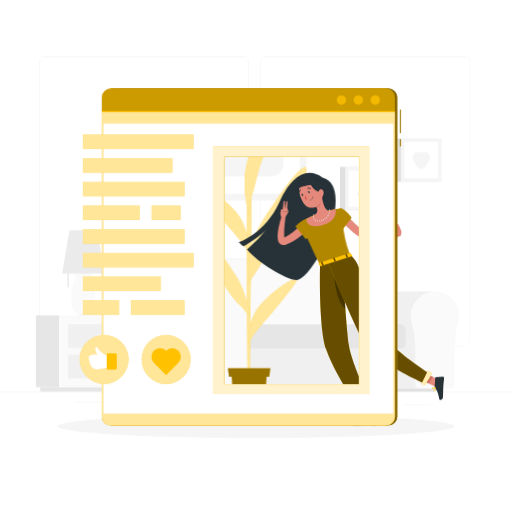
t = 0.00 s
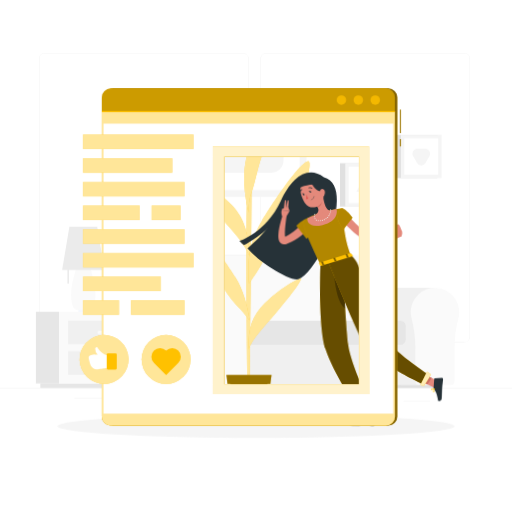
t = 0.26 s
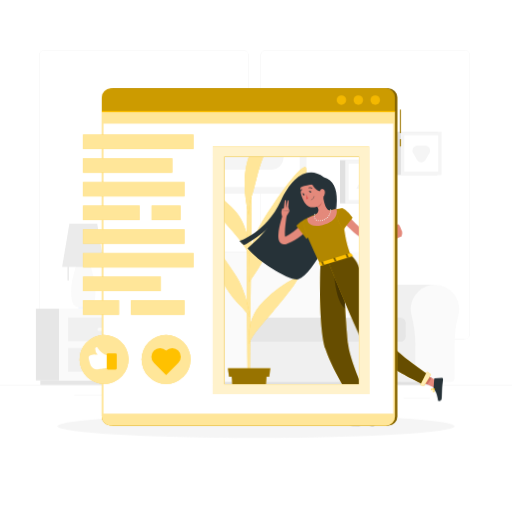
t = 0.49 s
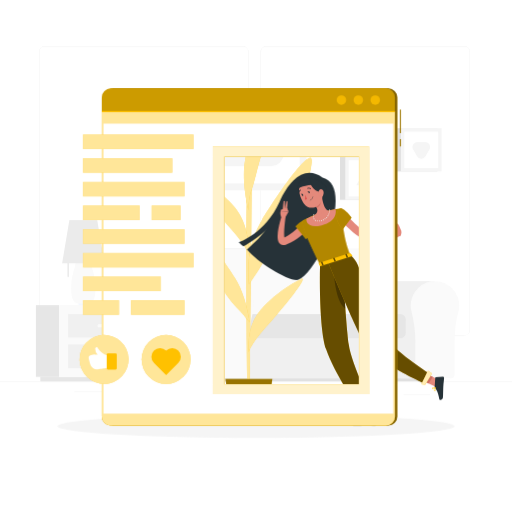
t = 0.75 s
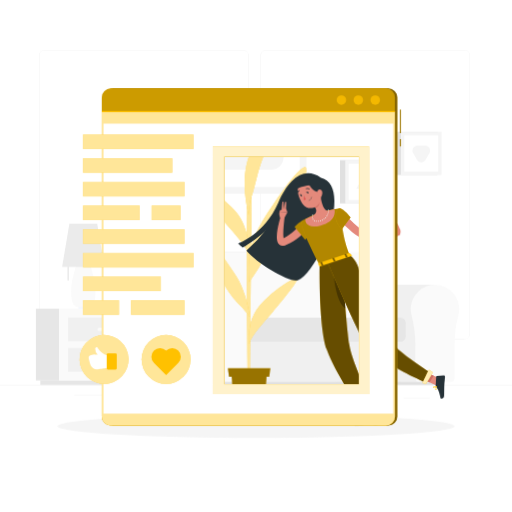
t = 1.01 s
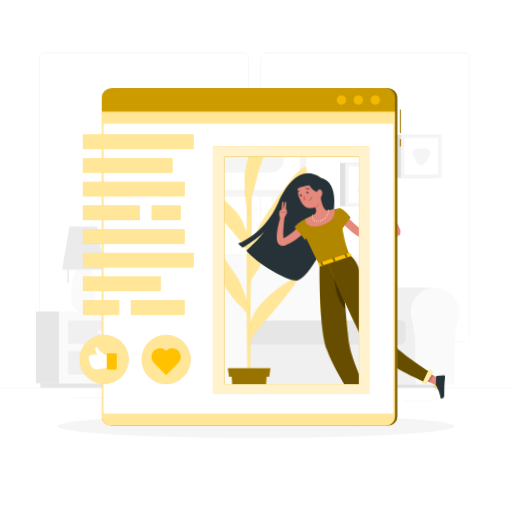
t = 1.22 s

The animated SVG that drew these frames (rendered in a browser with its animation timeline set to each time). Animation: 3 CSS @keyframes rules; one cycle of 1.50 s, repeats indefinitely.

<svg class="animated" id="freepik_stories-blog-post" xmlns="https://www.w3.org/2000/svg" viewBox="0 0 500 500" version="1.1" xmlns:xlink="https://www.w3.org/1999/xlink" xmlns:svgjs="https://svgjs.com/svgjs"><style>svg#freepik_stories-blog-post:not(.animated) .animable {opacity: 0;}svg#freepik_stories-blog-post.animated #freepik--background-complete--inject-104 {animation: 1.5s Infinite  linear floating;animation-delay: 0s;}svg#freepik_stories-blog-post.animated #freepik--Plant--inject-104 {animation: 1.5s Infinite  linear heartbeat;animation-delay: 0s;}svg#freepik_stories-blog-post.animated #freepik--Character--inject-104 {animation: 1.5s Infinite  linear wind;animation-delay: 0s;}            @keyframes floating {                0% {                    opacity: 1;                    transform: translateY(0px);                }                50% {                    transform: translateY(-10px);                }                100% {                    opacity: 1;                    transform: translateY(0px);                }            }                    @keyframes heartbeat {                0% {                    transform: scale(1);                }                10% {                    transform: scale(1.1);                }                30% {                    transform: scale(1);                }                40% {                    transform: scale(1);                }                50% {                    transform: scale(1.1);                }                60% {                    transform: scale(1);                }                100% {                    transform: scale(1);                }            }                    @keyframes wind {                0% {                    transform: rotate( 0deg );                }                25% {                    transform: rotate( 1deg );                }                75% {                    transform: rotate( -1deg );                }            }        </style><g id="freepik--background-complete--inject-104" class="animable" style="transform-origin: 250px 225.35px;"><rect y="382.4" width="500" height="0.25" style="fill: rgb(230, 230, 230); transform-origin: 250px 382.525px;" id="eliw69nxjqene" class="animable"></rect><rect x="72.44" y="391.89" width="34.4" height="0.25" style="fill: rgb(230, 230, 230); transform-origin: 89.64px 392.015px;" id="eljova6objrh9" class="animable"></rect><rect x="287.94" y="393.67" width="10.28" height="0.25" style="fill: rgb(230, 230, 230); transform-origin: 293.08px 393.795px;" id="elamde6bhm2jd" class="animable"></rect><rect x="117.3" y="395.45" width="19.36" height="0.25" style="fill: rgb(230, 230, 230); transform-origin: 126.98px 395.575px;" id="elw2j2fpsefu" class="animable"></rect><rect x="394.11" y="394.86" width="25.68" height="0.25" style="fill: rgb(230, 230, 230); transform-origin: 406.95px 394.985px;" id="el84cl1wq9ux5" class="animable"></rect><rect x="359.06" y="391.31" width="17.54" height="0.25" style="fill: rgb(230, 230, 230); transform-origin: 367.83px 391.435px;" id="el4q8fu053wg3" class="animable"></rect><rect x="179.81" y="390.91" width="93.68" height="0.25" style="fill: rgb(230, 230, 230); transform-origin: 226.65px 391.035px;" id="elhi9zdexobge" class="animable"></rect><path d="M237,337.8H43.91a5.71,5.71,0,0,1-5.7-5.71V60.66A5.71,5.71,0,0,1,43.91,55H237a5.71,5.71,0,0,1,5.71,5.71V332.09A5.71,5.71,0,0,1,237,337.8ZM43.91,55.2a5.46,5.46,0,0,0-5.45,5.46V332.09a5.46,5.46,0,0,0,5.45,5.46H237a5.47,5.47,0,0,0,5.46-5.46V60.66A5.47,5.47,0,0,0,237,55.2Z" style="fill: rgb(230, 230, 230); transform-origin: 140.46px 196.4px;" id="elcmitlbedxxv" class="animable"></path><path d="M453.31,337.8H260.21a5.72,5.72,0,0,1-5.71-5.71V60.66A5.72,5.72,0,0,1,260.21,55h193.1A5.71,5.71,0,0,1,459,60.66V332.09A5.71,5.71,0,0,1,453.31,337.8ZM260.21,55.2a5.47,5.47,0,0,0-5.46,5.46V332.09a5.47,5.47,0,0,0,5.46,5.46h193.1a5.47,5.47,0,0,0,5.46-5.46V60.66a5.47,5.47,0,0,0-5.46-5.46Z" style="fill: rgb(230, 230, 230); transform-origin: 356.75px 196.4px;" id="el4i5o18sx6uo" class="animable"></path><path d="M343.82,284.61h0c-.55,0-1.1,0-1.66.05A23.68,23.68,0,0,0,321,314.44a118.6,118.6,0,0,1,3.71,30.84v30.28a4,4,0,0,0,4,4h96.11V284.61Z" style="fill: rgb(240, 240, 240); transform-origin: 372.502px 332.085px;" id="el3j12yj03cf4" class="animable"></path><path d="M448.43,308.28a23.67,23.67,0,0,0-47.29-1.54,23.37,23.37,0,0,0,.76,7.7,118.6,118.6,0,0,1,3.71,30.84v30.28a4,4,0,0,0,4,4h30.35a4,4,0,0,0,4-4V343.5a108.19,108.19,0,0,1,3.66-28.89A23.65,23.65,0,0,0,448.43,308.28Z" style="fill: rgb(250, 250, 250); transform-origin: 424.758px 332.084px;" id="eltwdsd59xdh" class="animable"></path><rect x="223.13" y="321.9" width="169.01" height="57.63" style="fill: rgb(240, 240, 240); transform-origin: 307.635px 350.715px;" id="elca26ak1cog" class="animable"></rect><path d="M169.75,252.86H332.12A17.92,17.92,0,0,1,350,270.78v64.15a0,0,0,0,1,0,0H151.83a0,0,0,0,1,0,0V270.78A17.92,17.92,0,0,1,169.75,252.86Z" style="fill: rgb(230, 230, 230); transform-origin: 250.915px 293.895px;" id="el2mctmx8nlsp" class="animable"></path><path d="M191.44,252.86h164.1a17.05,17.05,0,0,1,17.05,17.05v65a0,0,0,0,1,0,0H174.39a0,0,0,0,1,0,0v-65A17.05,17.05,0,0,1,191.44,252.86Z" style="fill: rgb(250, 250, 250); transform-origin: 273.49px 293.885px;" id="elhxs706vz1wo" class="animable"></path><path d="M228.78,316.64H391a5.2,5.2,0,0,1,5.2,5.2v13.07a5.2,5.2,0,0,1-5.2,5.2H228.78a1.55,1.55,0,0,1-1.55-1.55V318.19A1.55,1.55,0,0,1,228.78,316.64Z" style="fill: rgb(230, 230, 230); transform-origin: 311.715px 328.375px;" id="el9yut6mh87oa" class="animable"></path><path d="M143.32,284.61h0c-.55,0-1.1,0-1.66.05a23.68,23.68,0,0,0-21.2,29.77,118.6,118.6,0,0,1,3.71,30.84v30.28a4,4,0,0,0,4,4h96.11V284.61Z" style="fill: rgb(240, 240, 240); transform-origin: 171.964px 332.08px;" id="el3dvwzoml4hu" class="animable"></path><path d="M247.93,308.28a23.67,23.67,0,0,0-47.29-1.54,23.37,23.37,0,0,0,.76,7.7,118.6,118.6,0,0,1,3.71,30.84v30.28a4,4,0,0,0,4,4h30.35a4,4,0,0,0,4-4V343.5a108.19,108.19,0,0,1,3.66-28.89A23.65,23.65,0,0,0,247.93,308.28Z" style="fill: rgb(250, 250, 250); transform-origin: 224.258px 332.084px;" id="elytb8j8eva5" class="animable"></path><path d="M423.07,382.41H145a2.88,2.88,0,0,1-2.88-2.88H426A2.88,2.88,0,0,1,423.07,382.41Z" style="fill: rgb(224, 224, 224); transform-origin: 284.06px 380.97px;" id="elmuk8mfzz1pc" class="animable"></path><rect x="119.9" y="112.33" width="171.15" height="83.34" style="fill: rgb(224, 224, 224); transform-origin: 205.475px 154px;" id="eli04cjkmdi7r" class="animable"></rect><rect x="125.62" y="112.33" width="173.65" height="83.34" style="fill: rgb(245, 245, 245); transform-origin: 212.445px 154px;" id="el8nl2h7fglbj" class="animable"></rect><g id="elwy04a764mfl"><rect x="177.34" y="73.75" width="70.21" height="160.51" style="fill: rgb(255, 255, 255); transform-origin: 212.445px 154.005px; transform: rotate(90deg);" class="animable"></rect></g><g id="elerm8fgserti"><rect x="194.35" y="89.57" width="36.17" height="128.87" rx="11.81" style="fill: rgb(245, 245, 245); transform-origin: 212.435px 154.005px; transform: rotate(90deg);" class="animable"></rect></g><rect x="332.01" y="162.89" width="40.77" height="42.24" style="fill: rgb(224, 224, 224); transform-origin: 352.395px 184.01px;" id="elq9i4baxqfjb" class="animable"></rect><rect x="337.2" y="162.89" width="39.74" height="42.24" style="fill: rgb(245, 245, 245); transform-origin: 357.07px 184.01px;" id="el6mrp0hg5xsa" class="animable"></rect><g id="elj15qj4umnei"><rect x="339.28" y="167.47" width="35.59" height="33.08" style="fill: rgb(255, 255, 255); transform-origin: 357.075px 184.01px; transform: rotate(90deg);" class="animable"></rect></g><polygon points="357.07 175.02 348.02 190.69 366.12 190.69 357.07 175.02" style="fill: rgb(245, 245, 245); transform-origin: 357.07px 182.855px;" id="el54dg7otr2iv" class="animable"></polygon><rect x="386.34" y="135.2" width="40.77" height="42.24" style="fill: rgb(224, 224, 224); transform-origin: 406.725px 156.32px;" id="elaawbj9eh1wi" class="animable"></rect><rect x="391.54" y="135.2" width="39.74" height="42.24" style="fill: rgb(245, 245, 245); transform-origin: 411.41px 156.32px;" id="ellrkirdavs6" class="animable"></rect><g id="elgdqpdg58mn6"><rect x="393.61" y="139.78" width="35.59" height="33.08" style="fill: rgb(255, 255, 255); transform-origin: 411.405px 156.32px; transform: rotate(90deg);" class="animable"></rect></g><path d="M415.45,162.67l3.93-6.8a4.67,4.67,0,0,0-4.05-7h-7.85a4.67,4.67,0,0,0-4.05,7l3.93,6.8A4.67,4.67,0,0,0,415.45,162.67Z" style="fill: rgb(245, 245, 245); transform-origin: 411.405px 156.938px;" id="elncr8tc23n6c" class="animable"></path><rect x="35.05" y="308" width="22.57" height="69.97" style="fill: rgb(230, 230, 230); transform-origin: 46.335px 342.985px;" id="elm2w7s638ktj" class="animable"></rect><rect x="39.38" y="377.97" width="111.28" height="4.43" style="fill: rgb(230, 230, 230); transform-origin: 95.02px 380.185px;" id="elqfemec1f7g" class="animable"></rect><g id="elhc26hadhep5"><rect x="57.62" y="308" width="97.38" height="69.97" style="fill: rgb(250, 250, 250); transform-origin: 106.31px 342.985px; transform: rotate(180deg);" class="animable"></rect></g><g id="eljoirbo9a5y9"><rect x="66.49" y="316.61" width="79.64" height="22.95" style="fill: rgb(240, 240, 240); transform-origin: 106.31px 328.085px; transform: rotate(180deg);" class="animable"></rect></g><g id="eleytxy2ve12o"><rect x="66.49" y="346.41" width="79.64" height="22.95" style="fill: rgb(240, 240, 240); transform-origin: 106.31px 357.885px; transform: rotate(180deg);" class="animable"></rect></g><path d="M115.88,329.66H96.74a1.58,1.58,0,0,1-1.57-1.58h0a1.58,1.58,0,0,1,1.57-1.57h19.14a1.58,1.58,0,0,1,1.57,1.57h0A1.58,1.58,0,0,1,115.88,329.66Z" style="fill: rgb(250, 250, 250); transform-origin: 106.31px 328.085px;" id="elmrp6100mjn" class="animable"></path><path d="M115.88,359.45H96.74a1.57,1.57,0,0,1-1.57-1.57h0a1.57,1.57,0,0,1,1.57-1.57h19.14a1.57,1.57,0,0,1,1.57,1.57h0A1.57,1.57,0,0,1,115.88,359.45Z" style="fill: rgb(250, 250, 250); transform-origin: 106.31px 357.88px;" id="el8fnu24y4x5" class="animable"></path><path d="M87.86,256.67h-13c.37,12.6-5.38,19.72-5.38,34.55,0,13.34,3.26,15.84,11.89,15.84s11.89-2.5,11.89-15.84C93.24,276.39,87.48,269.27,87.86,256.67Z" style="fill: rgb(250, 250, 250); transform-origin: 81.37px 281.865px;" id="ell1aorvrb96" class="animable"></path><path d="M76.63,306.58h9.44a0,0,0,0,1,0,0v.8a.62.62,0,0,1-.62.62h-8.2a.62.62,0,0,1-.62-.62v-.8A0,0,0,0,1,76.63,306.58Z" style="fill: rgb(243, 247, 255); transform-origin: 81.35px 307.29px;" id="el3um65rltkf5" class="animable"></path><rect x="66.03" y="261.26" width="1" height="19.13" style="fill: rgb(224, 224, 224); transform-origin: 66.53px 270.825px;" id="ela9i2v741axb" class="animable"></rect><polygon points="102.01 267.28 60.68 267.28 67.77 224.92 94.93 224.92 102.01 267.28" style="fill: rgb(235, 235, 235); transform-origin: 81.345px 246.1px;" id="eln54p04dj7h" class="animable"></polygon></g><g id="freepik--Shadow--inject-104" class="animable" style="transform-origin: 250px 416.24px;"><ellipse cx="250" cy="416.24" rx="193.89" ry="11.32" style="fill: rgb(245, 245, 245); transform-origin: 250px 416.24px;" id="elong9bf0dsqk" class="animable"></ellipse></g><g id="freepik--Plant--inject-104" class="animable animator-active" style="transform-origin: 245.413px 254.464px;"><path d="M242.35,386.62c-.94-32.63-2.14-189.64-.26-206l3.75-4.09s-.09,4.69-.18,17.18c-.39,55.9-1.84,184.57-1.52,192.88Z" style="fill: rgb(255, 193, 0); transform-origin: 243.469px 281.575px;" id="elrbmaaazh2bk" class="animable"></path><g id="ely8pyfdl6orb"><path d="M242.35,386.62c-.94-32.63-2.14-189.64-.26-206l3.75-4.09s-.09,4.69-.18,17.18c-.39,55.9-1.84,184.57-1.52,192.88Z" style="fill: rgb(255, 255, 255); opacity: 0.6; transform-origin: 243.469px 281.575px;" class="animable"></path></g><path d="M257.66,293.8A123.67,123.67,0,0,1,289.12,271c8.63-4.22-14,23.34-22.86,33.61S246.5,326.23,243,335.82C242.3,316.28,246.74,304.67,257.66,293.8Z" style="fill: rgb(255, 193, 0); transform-origin: 266.988px 303.192px;" id="eltbnbuhcm9im" class="animable"></path><g id="elijpbq5zmoff"><path d="M257.66,293.8A123.67,123.67,0,0,1,289.12,271c8.63-4.22-14,23.34-22.86,33.61S246.5,326.23,243,335.82C242.3,316.28,246.74,304.67,257.66,293.8Z" style="fill: rgb(255, 255, 255); opacity: 0.6; transform-origin: 266.988px 303.192px;" class="animable"></path></g><path d="M242.91,210.39c-6.74-29.74-4.66-46.84,2.93-65.17,7.1-17.14,12.64-24.8,20.89-31.29,2.13-1.67-2.66,22.29-10,40.15-5.18,12.6-7.75,29-11.33,38.44C242.91,199,242.91,210.39,242.91,210.39Z" style="fill: rgb(255, 193, 0); transform-origin: 253.039px 162.119px;" id="elyrgff19ljno" class="animable"></path><g id="elstxmitliqmr"><path d="M242.91,210.39c-6.74-29.74-4.66-46.84,2.93-65.17,7.1-17.14,12.64-24.8,20.89-31.29,2.13-1.67-2.66,22.29-10,40.15-5.18,12.6-7.75,29-11.33,38.44C242.91,199,242.91,210.39,242.91,210.39Z" style="fill: rgb(255, 255, 255); opacity: 0.6; transform-origin: 253.039px 162.119px;" class="animable"></path></g><path d="M243.27,275.56c-.74-17.8-1.63-35,11.9-57.61,3.29-5.51,32.4-52,42.45-54.8,4.93-1.36-3.83,34.61-17.29,56.08-10.1,16.09-14.76,20.35-25.81,39.13C250.17,265.76,243.27,275.56,243.27,275.56Z" style="fill: rgb(255, 193, 0); transform-origin: 270.961px 219.336px;" id="el1su4tez4utij" class="animable"></path><g id="elxr7cqjr91z"><path d="M243.27,275.56c-.74-17.8-1.63-35,11.9-57.61,3.29-5.51,32.4-52,42.45-54.8,4.93-1.36-3.83,34.61-17.29,56.08-10.1,16.09-14.76,20.35-25.81,39.13C250.17,265.76,243.27,275.56,243.27,275.56Z" style="fill: rgb(255, 255, 255); opacity: 0.6; transform-origin: 270.961px 219.336px;" class="animable"></path></g><path d="M225.89,202.05c-11.88-11.46-23.53-19-32.16-22.81s14.09,24.7,25,37.08,20.91,23.12,25.19,34.14C242.69,226.85,237.78,213.52,225.89,202.05Z" style="fill: rgb(255, 193, 0); transform-origin: 217.868px 214.676px;" id="elwdr4foipeq" class="animable"></path><g id="el2n2ck9srawg"><path d="M225.89,202.05c-11.88-11.46-23.53-19-32.16-22.81s14.09,24.7,25,37.08,20.91,23.12,25.19,34.14C242.69,226.85,237.78,213.52,225.89,202.05Z" style="fill: rgb(255, 255, 255); opacity: 0.6; transform-origin: 217.868px 214.676px;" class="animable"></path></g><path d="M243.93,309.32C242,295.91,237.6,280.6,230.85,270s-17.14-26.76-25.74-31.13c-2.06-1.05,9.31,31.7,14.82,40.76a98.76,98.76,0,0,0,16.31,20.39C237.7,301.53,243.93,309.32,243.93,309.32Z" style="fill: rgb(255, 193, 0); transform-origin: 224.397px 274.083px;" id="eledjy8ktrfs" class="animable"></path><g id="elqoyqfd2plqi"><path d="M243.93,309.32C242,295.91,237.6,280.6,230.85,270s-17.14-26.76-25.74-31.13c-2.06-1.05,9.31,31.7,14.82,40.76a98.76,98.76,0,0,0,16.31,20.39C237.7,301.53,243.93,309.32,243.93,309.32Z" style="fill: rgb(255, 255, 255); opacity: 0.6; transform-origin: 224.397px 274.083px;" class="animable"></path></g><polygon points="258.38 395.08 228.14 395.08 225.86 362.5 260.66 362.5 258.38 395.08" style="fill: rgb(255, 193, 0); transform-origin: 243.26px 378.79px;" id="elm875bslgeqd" class="animable"></polygon><polygon points="262.91 367.99 223.61 367.99 222.48 359.5 264.04 359.5 262.91 367.99" style="fill: rgb(255, 193, 0); transform-origin: 243.26px 363.745px;" id="elrss0ugrtyta" class="animable"></polygon><g id="elg4fvh8ygfke"><g style="opacity: 0.4; transform-origin: 243.26px 377.29px;" class="animable"><polygon points="258.38 395.08 228.14 395.08 225.86 362.5 260.66 362.5 258.38 395.08" id="elecdyzd9nt8d" class="animable" style="transform-origin: 243.26px 378.79px;"></polygon><polygon points="262.91 367.99 223.61 367.99 222.48 359.5 264.04 359.5 262.91 367.99" id="elpyjfdlhxtak" class="animable" style="transform-origin: 243.26px 363.745px;"></polygon></g></g></g><g id="freepik--Character--inject-104" class="animable" style="transform-origin: 333.361px 292.15px;"><path d="M291.08,273.32c-9.3,1.67-39.64-17.21-49.91-29.64a154.09,154.09,0,0,0,20.16-21.09c-6.66,7.63-17.36,14.4-23.71,18-2.87-2.48-4.55-4-4.55-4s26-8.71,39.82-39.34c10.53-23.31,25.83-35.82,42-23.84C346.33,181.11,313,263.73,291.08,273.32Z" style="fill: rgb(38, 50, 56); transform-origin: 280.415px 221.107px;" id="elz5y2wcs9y6e" class="animable"></path><path d="M300.45,223c-.25.37-.4.59-.6.85l-.55.74c-.38.48-.76.93-1.15,1.38-.79.9-1.59,1.76-2.43,2.58a50.4,50.4,0,0,1-5.4,4.51,48.9,48.9,0,0,1-6,3.64c-1.06.51-2.11,1-3.2,1.45l-1.63.64-.43.17c-.26.08-.48.16-.77.23a5.76,5.76,0,0,1-2,.15,5.27,5.27,0,0,1-2.32-.82,5.58,5.58,0,0,1-1.49-1.51,7.73,7.73,0,0,1-1.07-2.6,17,17,0,0,1-.35-4,44.42,44.42,0,0,1,.76-6.89c.41-2.21.89-4.37,1.43-6.51s1.16-4.24,1.89-6.36l3.75.91c-.27,2.1-.57,4.23-.77,6.35s-.45,4.22-.57,6.31a49.11,49.11,0,0,0-.05,6.05,10.68,10.68,0,0,0,.4,2.45c.09.29.22.48.18.37a1,1,0,0,0-.35-.36,1.73,1.73,0,0,0-.8-.31,1.3,1.3,0,0,0-.4,0s0,0,0,0l.32-.15,1.34-.65c.9-.43,1.76-.93,2.63-1.4a55.38,55.38,0,0,0,4.95-3.31,46.39,46.39,0,0,0,4.45-3.94c.71-.68,1.38-1.4,2-2.13.31-.37.63-.74.92-1.11l.44-.55.36-.46Z" style="fill: rgb(228, 137, 123); transform-origin: 285.751px 225.009px;" id="elsfbgbiobk6" class="animable"></path><path d="M278.55,212.48l3.23-5.79-7.94.48s-.5,3.76,1.68,6.06Z" style="fill: rgb(228, 137, 123); transform-origin: 277.785px 209.96px;" id="eldqre9pt6e4k" class="animable"></path><path d="M302.5,213.39c-7.84.31-13.8,7.76-13.8,7.76l10,12.6s7.5-7.56,8.18-11.71C307.61,217.71,307.22,213.2,302.5,213.39Z" style="fill: rgb(255, 193, 0); transform-origin: 297.934px 223.567px;" id="elei7n3btfoqk" class="animable"></path><g id="ela56cg79bej9"><path d="M302.5,213.39c-7.84.31-13.8,7.76-13.8,7.76l10,12.6s7.5-7.56,8.18-11.71C307.61,217.71,307.22,213.2,302.5,213.39Z" style="opacity: 0.3; transform-origin: 297.934px 223.567px;" class="animable"></path></g><polygon points="280.3 203.21 274.48 204.66 273.84 207.17 281.78 206.69 280.3 203.21" style="fill: rgb(228, 137, 123); transform-origin: 277.81px 205.19px;" id="elcqf8s5z1fkf" class="animable"></polygon><polygon points="279.75 196.25 280.78 196.79 280.31 204.08 278.01 204.24 279.75 196.25" style="fill: rgb(228, 137, 123); transform-origin: 279.395px 200.245px;" id="el0c4a4lhwmnwi" class="animable"></polygon><polygon points="278 195.97 276.99 196.21 276.03 204.95 278.3 204.37 278 195.97" style="fill: rgb(228, 137, 123); transform-origin: 277.165px 200.46px;" id="el592jo224c1h" class="animable"></polygon><path d="M295.23,215.76s-3.07,2.31,17.32,42.7L342,249.13c-4.29-11.83-6.65-19.23-8.7-45.66a91.31,91.31,0,0,0-13,2.31A97.93,97.93,0,0,0,306.91,210C301.33,212.36,295.23,215.76,295.23,215.76Z" style="fill: rgb(255, 193, 0); transform-origin: 318.533px 230.965px;" id="el2gk1ad9i3g1" class="animable"></path><g id="el8187zemzqza"><path d="M295.23,215.76s-3.07,2.31,17.32,42.7L342,249.13c-4.29-11.83-6.65-19.23-8.7-45.66a91.31,91.31,0,0,0-13,2.31A97.93,97.93,0,0,0,306.91,210C301.33,212.36,295.23,215.76,295.23,215.76Z" style="opacity: 0.3; transform-origin: 318.533px 230.965px;" class="animable"></path></g><polygon points="364.09 407.93 356.74 408.64 349.09 391.14 356.44 390.43 364.09 407.93" style="fill: rgb(228, 137, 123); transform-origin: 356.59px 399.535px;" id="elzoj2ef3haq" class="animable"></polygon><polygon points="349.09 391.15 353.03 400.17 360.7 400.17 356.45 390.43 349.09 391.15" style="fill: rgb(206, 111, 100); transform-origin: 354.895px 395.3px;" id="ellpzuxubi4xh" class="animable"></polygon><polygon points="430.41 371.81 426.22 378.17 410.16 370.5 414.36 364.15 430.41 371.81" style="fill: rgb(228, 137, 123); transform-origin: 420.285px 371.16px;" id="elyl5le5mqsgd" class="animable"></polygon><polygon points="414.36 364.15 410.17 370.5 418.45 374.45 422.64 368.1 414.36 364.15" style="fill: rgb(206, 111, 100); transform-origin: 416.405px 369.3px;" id="elvkmsre530k" class="animable"></polygon><path d="M312.55,258.46s-1.48,60.73,6,82.71c7.77,22.86,30.66,56.38,30.66,56.38l14.27-.69s-20.58-42.12-22.9-60.31c-3.18-25.08-6.44-84.92-6.44-84.92Z" style="fill: rgb(255, 193, 0); transform-origin: 337.955px 324.59px;" id="elsjbafew8b9f" class="animable"></path><g id="elb0jlpvggwx"><path d="M312.55,258.46s-1.48,60.73,6,82.71c7.77,22.86,30.66,56.38,30.66,56.38l14.27-.69s-20.58-42.12-22.9-60.31c-3.18-25.08-6.44-84.92-6.44-84.92Z" style="opacity: 0.6; transform-origin: 337.955px 324.59px;" class="animable"></path></g><g id="elwnpq9dex4q"><path d="M336.58,290.74l-10.5-24s1.21,27.67,11.28,34.79C337.09,297.93,336.83,294.3,336.58,290.74Z" style="opacity: 0.3; transform-origin: 331.72px 284.135px;" class="animable"></path></g><path d="M320.34,256s20,48.47,33.22,75.16c10.7,21.55,61.8,43.69,61.8,43.69l5.36-9s-39.09-24.8-46.48-39.42c-23.65-46.79-18.61-67.13-32.21-77.3Z" style="fill: rgb(255, 193, 0); transform-origin: 370.53px 311.99px;" id="elclobjtdbze4" class="animable"></path><g id="elf5ece7nxa68"><path d="M320.34,256s20,48.47,33.22,75.16c10.7,21.55,61.8,43.69,61.8,43.69l5.36-9s-39.09-24.8-46.48-39.42c-23.65-46.79-18.61-67.13-32.21-77.3Z" style="opacity: 0.6; transform-origin: 370.53px 311.99px;" class="animable"></path></g><path d="M424.45,377.48,425,369a.62.62,0,0,1,.56-.58l6.82-.53a1.22,1.22,0,0,1,1.27,1.3c-.25,3-.51,4.4-.76,8.15-.14,2.31-.13,7.44-.34,10.62s-3.37,3.16-3.57,1.81c-.9-6-2.59-8.83-4.14-10.94A2,2,0,0,1,424.45,377.48Z" style="fill: rgb(38, 50, 56); transform-origin: 429.048px 379.26px;" id="elz2hz6u8ge9" class="animable"></path><path d="M355.76,406.37h9a.76.76,0,0,1,.72.55l2,7.14a1.11,1.11,0,0,1-1.1,1.43c-3.16-.05-4.7-.23-8.67-.23-2.44,0-8.76.25-12.13.25s-4-3.34-2.62-3.64c6.12-1.35,9.65-3.22,11.53-5A1.87,1.87,0,0,1,355.76,406.37Z" style="fill: rgb(38, 50, 56); transform-origin: 354.902px 410.94px;" id="elb2ccub1w9zo" class="animable"></path><path d="M314.2,191.13c.52,4.58,2.17,12.73,6.09,14.65,0,0,.21,4.74-7.79,7.28-8.8,2.78-5.59-3-5.59-3,4.44-2.67,3.19-6.19,1.29-9.27Z" style="fill: rgb(228, 137, 123); transform-origin: 313.315px 202.473px;" id="el3r21r2k6ab7" class="animable"></path><path d="M299.31,213.6c2.18-1.12,4.95-2.47,7.6-3.58a98.38,98.38,0,0,1,13.38-4.24c2.58-.68,5.18-1.19,7.37-1.54.47,1.45,2,11.92-13.64,15.79C300.32,223.43,298.59,215.86,299.31,213.6Z" style="fill: rgb(228, 137, 123); transform-origin: 313.552px 212.567px;" id="el1jsa7u643jl" class="animable"></path><path d="M306.34,210.31a.54.54,0,0,1-.36-.14.52.52,0,0,1-.14-.36.5.5,0,0,1,.14-.35.52.52,0,0,1,.71,0,.51.51,0,0,1,.15.35.53.53,0,0,1-.15.36A.5.5,0,0,1,306.34,210.31Z" style="fill: rgb(240, 240, 240); transform-origin: 306.34px 209.815px;" id="eluih3fg8ay7" class="animable"></path><path d="M309.8,216.28a.51.51,0,0,1-.45-.56h0a.5.5,0,0,1,.55-.44h0a.5.5,0,0,1,.45.55h0a.51.51,0,0,1-.5.45h-.05Zm1.55-.48a.51.51,0,0,1,.44-.56h0a.5.5,0,0,1,.55.44h0a.49.49,0,0,1-.44.56h0A.51.51,0,0,1,311.35,215.8Zm2-.3a.5.5,0,0,1,.35-.61h0a.49.49,0,0,1,.61.36h0a.5.5,0,0,1-.35.61h-.13A.5.5,0,0,1,313.33,215.5Zm-5.63.12a.49.49,0,0,1-.18-.68h0a.51.51,0,0,1,.69-.18h0a.5.5,0,0,1,.17.69h0a.49.49,0,0,1-.43.24h0A.47.47,0,0,1,307.7,215.62Zm7.54-.7a.5.5,0,0,1,.26-.66h0a.5.5,0,0,1,.66.26h0a.51.51,0,0,1-.26.66h0a.45.45,0,0,1-.2,0h0A.5.5,0,0,1,315.24,214.92ZM317,214a.5.5,0,0,1,.13-.7h0a.5.5,0,0,1,.69.13h0a.49.49,0,0,1-.12.69h0a.52.52,0,0,1-.29.09h0A.49.49,0,0,1,317,214ZM306.18,214h0a.5.5,0,0,1,.24-.67h0a.49.49,0,0,1,.66.23h0a.5.5,0,0,1-.23.67h0a.54.54,0,0,1-.21.05h0A.5.5,0,0,1,306.18,214Zm12.43-1.16a.49.49,0,0,1,0-.7h0a.48.48,0,0,1,.7,0h0a.5.5,0,0,1,0,.71h0a.5.5,0,0,1-.37.16h0A.51.51,0,0,1,318.61,212.8Zm-12.94-1a.5.5,0,0,1,.47-.53h0a.51.51,0,0,1,.53.48h0a.5.5,0,0,1-.48.52h0A.5.5,0,0,1,305.67,211.83Zm14.23-.56a.5.5,0,0,1-.17-.69h0a.51.51,0,0,1,.69-.16h0a.51.51,0,0,1,.17.69h0a.52.52,0,0,1-.43.24h0A.5.5,0,0,1,319.9,211.27Zm1-1.76a.49.49,0,0,1-.29-.64h0a.49.49,0,0,1,.64-.29h0a.5.5,0,0,1,.29.65h0a.49.49,0,0,1-.47.32h0A.38.38,0,0,1,320.86,209.51Zm.63-1.89a.52.52,0,0,1-.39-.6h0a.5.5,0,0,1,.6-.38h0a.49.49,0,0,1,.38.59h0a.51.51,0,0,1-.49.4h-.1Z" style="fill: rgb(240, 240, 240); transform-origin: 313.901px 211.459px;" id="elekp3pesadbf" class="animable"></path><path d="M321.89,205.61a.48.48,0,0,1-.5-.5.5.5,0,0,1,.14-.35.57.57,0,0,1,.16-.11.53.53,0,0,1,.55.11.51.51,0,0,1,.15.35.55.55,0,0,1-.15.36.54.54,0,0,1-.16.1A.46.46,0,0,1,321.89,205.61Z" style="fill: rgb(240, 240, 240); transform-origin: 321.89px 205.113px;" id="elguge89ub1ct" class="animable"></path><path d="M311.75,195.06l-3.55,5.68a13.79,13.79,0,0,1,1.17,2.25c1.75-.85,4-3.36,3.58-5.35A8,8,0,0,0,311.75,195.06Z" style="fill: rgb(206, 111, 100); transform-origin: 310.601px 199.025px;" id="elh6z4no30hk6" class="animable"></path><path d="M312.12,181c2.51,7.12,3.73,10.08,1.73,15.13-3,7.59-12.3,9.13-16.89,2.9-4.13-5.6-7.55-16.31-1.93-21.95A10.3,10.3,0,0,1,312.12,181Z" style="fill: rgb(228, 137, 123); transform-origin: 303.466px 188.453px;" id="els5io8rnan6" class="animable"></path><path d="M301.74,173.42c-1.57,2.42,4.82,16.42,14.19,13.63,4.69-1.4,3.11-4.53.35-7.31a21.31,21.31,0,0,0-12.3-6Z" style="fill: rgb(38, 50, 56); transform-origin: 310.21px 180.418px;" id="elgf81d2lp2s9" class="animable"></path><path d="M302.1,173.82c-2.76-.27-11.93,1.42-11.53,10.74,0,0,3.81-3.42,14.43-4Z" style="fill: rgb(38, 50, 56); transform-origin: 297.779px 179.177px;" id="el0osbrx1z5joq" class="animable"></path><path d="M315.85,186.75a5.5,5.5,0,0,1-.42,4.2c-.92,1.7-2.77,1.2-3.67-.39-.81-1.44-1.3-4.06.18-5.23A2.49,2.49,0,0,1,315.85,186.75Z" style="fill: rgb(228, 137, 123); transform-origin: 313.537px 188.424px;" id="eli0d7iv4xhzo" class="animable"></path><path d="M341.92,247.26l2.16,2.22c.17.17,0,.46-.34.57l-30.91,9.78c-.27.08-.53,0-.6-.14l-1.1-2.56c-.08-.17.11-.4.4-.49l29.84-9.44A.56.56,0,0,1,341.92,247.26Z" style="fill: rgb(255, 193, 0); transform-origin: 327.629px 253.508px;" id="el9iatwn1plp6" class="animable"></path><path d="M302.41,187.35c.24.57.13,1.15-.23,1.31s-.87-.18-1.11-.74-.13-1.15.24-1.31S302.17,186.78,302.41,187.35Z" style="fill: rgb(38, 50, 56); transform-origin: 301.74px 187.635px;" id="ely009t0g3mxd" class="animable"></path><path d="M296,190.06c.24.56.14,1.15-.23,1.31s-.87-.18-1.11-.74-.13-1.15.24-1.31S295.78,189.49,296,190.06Z" style="fill: rgb(38, 50, 56); transform-origin: 295.331px 190.345px;" id="el12830kp4brh9" class="animable"></path><path d="M295.1,189.28l-1.53.19S294.72,190.23,295.1,189.28Z" style="fill: rgb(38, 50, 56); transform-origin: 294.335px 189.519px;" id="elc7y27gnygo" class="animable"></path><path d="M298.12,190.31a16.73,16.73,0,0,1-.48,4.47,2.62,2.62,0,0,0,2.17-.48Z" style="fill: rgb(222, 87, 83); transform-origin: 298.725px 192.577px;" id="elajajn7m1yit" class="animable"></path><path d="M302.67,195.7a.17.17,0,0,1-.16-.11.18.18,0,0,1,.09-.24,4.85,4.85,0,0,0,2.91-3.3.17.17,0,0,1,.21-.14.18.18,0,0,1,.15.21,5.19,5.19,0,0,1-3.13,3.56Z" style="fill: rgb(38, 50, 56); transform-origin: 304.183px 193.802px;" id="elo60k9q5b2p" class="animable"></path><path d="M303.32,184.5a.31.31,0,0,1-.18-.05,2.84,2.84,0,0,0-2.59-.2.36.36,0,1,1-.33-.65,3.57,3.57,0,0,1,3.28.23.36.36,0,0,1,.13.49A.33.33,0,0,1,303.32,184.5Z" style="fill: rgb(38, 50, 56); transform-origin: 301.849px 183.903px;" id="elqe8lgmefhvk" class="animable"></path><path d="M291.73,188.37h-.06a.36.36,0,0,1-.29-.42,3.57,3.57,0,0,1,2-2.64.36.36,0,1,1,.28.66,2.86,2.86,0,0,0-1.53,2.11A.37.37,0,0,1,291.73,188.37Z" style="fill: rgb(38, 50, 56); transform-origin: 292.642px 186.82px;" id="el21uuzeji6va" class="animable"></path><path d="M339,210.28c.72.85,1.6,1.81,2.42,2.72s1.71,1.81,2.59,2.69c1.75,1.78,3.55,3.51,5.44,5.12s3.8,3.18,5.8,4.58c.49.37,1,.68,1.52,1s1,.67,1.53,1,1.07.65,1.54.9l.64.33.7.28a17.9,17.9,0,0,0,3.11.82,29.44,29.44,0,0,0,3.45.33,48.82,48.82,0,0,0,7.29-.38,71.26,71.26,0,0,0,7.43-1.28c2.47-.51,5-1.18,7.36-1.87l1.43,3.58a75.76,75.76,0,0,1-7.46,3,77.24,77.24,0,0,1-7.79,2.19,47.85,47.85,0,0,1-8.23,1.13,26.5,26.5,0,0,1-8.83-1l-1.13-.4-1.12-.5c-.7-.33-1.26-.65-1.89-1s-1.23-.66-1.82-1-1.21-.69-1.78-1.07a66.8,66.8,0,0,1-6.67-4.8c-2.11-1.72-4.13-3.54-6.06-5.44q-1.44-1.44-2.82-2.94c-.93-1-1.79-2-2.72-3.15Z" style="fill: rgb(228, 137, 123); transform-origin: 362.09px 223.371px;" id="el6tnuso8j22c" class="animable"></path><path d="M424.44,381.86a1.55,1.55,0,0,1-.29,0,.59.59,0,0,1-.48-.39c-.35-.91,1.29-3.12,1.48-3.37a.17.17,0,0,1,.18-.06.17.17,0,0,1,.14.14c.17,1,.35,2.78-.35,3.45A.93.93,0,0,1,424.44,381.86Zm.74-3.22c-.63.9-1.36,2.19-1.18,2.67,0,.06.07.13.22.16a.68.68,0,0,0,.65-.14C425.25,381,425.36,380,425.18,378.64Z" style="fill: rgb(255, 193, 0); transform-origin: 424.623px 379.95px;" id="elbutsl7jcm5c" class="animable"></path><path d="M422.63,380a.78.78,0,0,1-.22,0,.64.64,0,0,1-.46-.64.93.93,0,0,1,.29-.75c.78-.77,3-.64,3.06-.64a.21.21,0,0,1,.15.1.17.17,0,0,1,0,.18A4.79,4.79,0,0,1,422.63,380Zm2.24-1.7a4,4,0,0,0-2.38.55.6.6,0,0,0-.18.47c0,.23.11.29.19.31.52.14,1.81-.64,2.43-1.33Z" style="fill: rgb(255, 193, 0); transform-origin: 423.711px 378.985px;" id="elx9fitq29hoi" class="animable"></path><path d="M351.76,407.86a3,3,0,0,1-1.76-.42,1.09,1.09,0,0,1-.46-.87.51.51,0,0,1,.22-.49c.83-.55,3.9.84,4.51,1.13a.17.17,0,0,1,.1.18.19.19,0,0,1-.14.16A11.8,11.8,0,0,1,351.76,407.86Zm-1.44-1.56a.65.65,0,0,0-.35.08.16.16,0,0,0-.07.17.73.73,0,0,0,.31.6c.71.54,2.41.34,3.39.16A11,11,0,0,0,350.32,406.3Z" style="fill: rgb(255, 193, 0); transform-origin: 351.954px 406.91px;" id="eleq6jjlr4n7" class="animable"></path><path d="M354.19,407.55h-.07c-1-.42-3.07-2.06-3-2.92,0-.18.15-.42.62-.47,1.79-.23,2.55,3,2.59,3.18a.18.18,0,0,1-.18.22Zm-2.25-3.05h-.12c-.19,0-.29.07-.3.16-.07.5,1.35,1.8,2.39,2.37C353.67,406.25,353,404.5,351.94,404.5Z" style="fill: rgb(255, 193, 0); transform-origin: 352.726px 405.854px;" id="eltrvb915qegh" class="animable"></path><path d="M391.67,225.11l-2.16-5.34-3.62,6.84s2.22,3.77,5.37,3.49l.49-1.39A5.13,5.13,0,0,0,391.67,225.11Z" style="fill: rgb(228, 137, 123); transform-origin: 388.964px 224.942px;" id="elugo9iminz3d" class="animable"></path><path d="M301.48,186.57l-1.52.19S301.11,187.52,301.48,186.57Z" style="fill: rgb(38, 50, 56); transform-origin: 300.72px 186.809px;" id="elq9nn15m9qms" class="animable"></path><polygon points="364.49 397.28 347.46 398.18 345 393.46 363.48 392.85 364.49 397.28" style="fill: rgb(255, 193, 0); transform-origin: 354.745px 395.515px;" id="elw9k256r2po" class="animable"></polygon><g id="elmxgabiunldi"><polygon points="364.49 397.28 347.46 398.18 345 393.46 363.48 392.85 364.49 397.28" style="fill: rgb(255, 255, 255); opacity: 0.7; transform-origin: 354.745px 395.515px;" class="animable"></polygon></g><polygon points="421.95 364.67 415.08 375.94 411.46 375.19 417.9 361.96 421.95 364.67" style="fill: rgb(255, 193, 0); transform-origin: 416.705px 368.95px;" id="elzbmuj60dbil" class="animable"></polygon><g id="elc9n6di54r4g"><polygon points="421.95 364.67 415.08 375.94 411.46 375.19 417.9 361.96 421.95 364.67" style="fill: rgb(255, 255, 255); opacity: 0.7; transform-origin: 416.705px 368.95px;" class="animable"></polygon></g><path d="M339,251.87l.8-.25c.16-.05.25-.17.21-.27L338.52,248c0-.1-.21-.13-.37-.08l-.8.25c-.16,0-.25.17-.21.27l1.46,3.31C338.64,251.88,338.81,251.92,339,251.87Z" style="fill: rgb(255, 193, 0); transform-origin: 338.575px 249.894px;" id="eltopm9jx65nm" class="animable"></path><path d="M315.16,259.4l.8-.25c.16,0,.26-.17.22-.27l-1.46-3.31c-.05-.1-.21-.13-.37-.08l-.8.25c-.16,0-.25.17-.21.27l1.46,3.31C314.84,259.41,315,259.45,315.16,259.4Z" style="fill: rgb(255, 193, 0); transform-origin: 314.76px 257.444px;" id="elrt7nyavmdh" class="animable"></path><path d="M327.07,255.64l.8-.26c.15,0,.25-.17.21-.27l-1.46-3.3c0-.1-.21-.14-.37-.09l-.8.25c-.16.05-.25.18-.21.27l1.46,3.31C326.74,255.65,326.91,255.69,327.07,255.64Z" style="fill: rgb(255, 193, 0); transform-origin: 326.66px 253.68px;" id="elr9fzz17n3c" class="animable"></path><g id="elk2j11rbbzve"><path d="M339,251.87l.8-.25c.16-.05.25-.17.21-.27L338.52,248c0-.1-.21-.13-.37-.08l-.8.25c-.16,0-.25.17-.21.27l1.46,3.31C338.64,251.88,338.81,251.92,339,251.87Z" style="opacity: 0.6; transform-origin: 338.575px 249.894px;" class="animable"></path></g><g id="elrs7axlu9j6p"><path d="M315.16,259.4l.8-.25c.16,0,.26-.17.22-.27l-1.46-3.31c-.05-.1-.21-.13-.37-.08l-.8.25c-.16,0-.25.17-.21.27l1.46,3.31C314.84,259.41,315,259.45,315.16,259.4Z" style="opacity: 0.6; transform-origin: 314.76px 257.444px;" class="animable"></path></g><g id="eli0ty6ac7ut"><path d="M327.07,255.64l.8-.26c.15,0,.25-.17.21-.27l-1.46-3.3c0-.1-.21-.14-.37-.09l-.8.25c-.16.05-.25.18-.21.27l1.46,3.31C326.74,255.65,326.91,255.69,327.07,255.64Z" style="opacity: 0.6; transform-origin: 326.66px 253.68px;" class="animable"></path></g><path d="M333.33,203.47c3.23,0,10,9,10,9l-8.87,11.82s-5.66-7.38-5.63-11.59C328.87,208.33,329.63,203.51,333.33,203.47Z" style="fill: rgb(255, 193, 0); transform-origin: 336.08px 213.88px;" id="ellh12xkpol5" class="animable"></path><g id="el30fobb00nrw"><path d="M333.33,203.47c3.23,0,10,9,10,9l-8.87,11.82s-5.66-7.38-5.63-11.59C328.87,208.33,329.63,203.51,333.33,203.47Z" style="opacity: 0.3; transform-origin: 336.08px 213.88px;" class="animable"></path></g><path d="M386.54,219.49l-.08,5.38a1.2,1.2,0,0,0,.22.69l1.95,2.73.88-8.52-1-1.05A1.16,1.16,0,0,0,386.54,219.49Z" style="fill: rgb(228, 137, 123); transform-origin: 387.985px 223.339px;" id="ela87n6i38mzd" class="animable"></path></g><g id="freepik--blog-post--inject-104" class="animable" style="transform-origin: 232.743px 250.89px;"><path d="M214.67,142.92v242h148.9v-242Zm136,232.3H218.82V152.61H350.65Z" style="fill: rgb(255, 193, 0); transform-origin: 289.12px 263.92px;" id="elbjtf82ulv1i" class="animable"></path><g id="el7y6i5806fyj"><path d="M214.67,142.92v242h148.9v-242Zm136,232.3H218.82V152.61H350.65Z" style="fill: rgb(255, 255, 255); opacity: 0.6; transform-origin: 289.12px 263.92px;" class="animable"></path></g><rect x="217.43" y="152.61" width="1.39" height="222.61" style="fill: rgb(255, 255, 255); transform-origin: 218.125px 263.915px;" id="el0zk0nq0af0jj" class="animable"></rect><rect x="217.43" y="152.61" width="1.39" height="222.61" style="fill: rgb(240, 240, 240); transform-origin: 218.125px 263.915px;" id="el5d27tnfg4nr" class="animable"></rect><path d="M379.18,86.27H110.43A8.79,8.79,0,0,0,101.66,95V406.75a8.79,8.79,0,0,0,8.77,8.76H379.18a8.78,8.78,0,0,0,8.76-8.76V95A8.78,8.78,0,0,0,379.18,86.27ZM218.82,152.61H350.65V375.22H218.82Z" style="fill: rgb(255, 193, 0); transform-origin: 244.8px 250.89px;" id="elizhx7ujvrp" class="animable"></path><g id="elhju6cknn7pe"><path d="M379.18,86.27H110.43A8.79,8.79,0,0,0,101.66,95V406.75a8.79,8.79,0,0,0,8.77,8.76H379.18a8.78,8.78,0,0,0,8.76-8.76V95A8.78,8.78,0,0,0,379.18,86.27ZM218.82,152.61H350.65V375.22H218.82Z" style="opacity: 0.5; transform-origin: 244.8px 250.89px;" class="animable"></path></g><path d="M376.85,86.27H108.1A8.79,8.79,0,0,0,99.33,95V406.75a8.79,8.79,0,0,0,8.77,8.76H376.85a8.79,8.79,0,0,0,8.76-8.76V95A8.79,8.79,0,0,0,376.85,86.27Zm-158,66.34H350.65V375.22H218.82Z" style="fill: rgb(255, 193, 0); transform-origin: 242.47px 250.89px;" id="elnzivaujkgaq" class="animable"></path><g id="el4tb9izegv3h"><path d="M376.85,86.27H108.1A8.79,8.79,0,0,0,99.33,95V406.75a8.79,8.79,0,0,0,8.77,8.76H376.85a8.79,8.79,0,0,0,8.76-8.76V95A8.79,8.79,0,0,0,376.85,86.27Zm-158,66.34H350.65V375.22H218.82Z" style="opacity: 0.2; transform-origin: 242.47px 250.89px;" class="animable"></path></g><path d="M99.33,108.93V406.75a8.79,8.79,0,0,0,8.77,8.76H376.85a8.79,8.79,0,0,0,8.76-8.76V108.93Zm119.49,43.68H350.65V375.22H218.82Z" style="fill: rgb(255, 193, 0); transform-origin: 242.47px 262.22px;" id="eliec55yfjm7c" class="animable"></path><g id="el664u7imdg0s"><path d="M99.33,108.93V406.75a8.79,8.79,0,0,0,8.77,8.76H376.85a8.79,8.79,0,0,0,8.76-8.76V108.93Zm119.49,43.68H350.65V375.22H218.82Z" style="fill: rgb(255, 255, 255); opacity: 0.6; transform-origin: 242.47px 262.22px;" class="animable"></path></g><path d="M101,120.58V403.86H384V120.58Zm249.7,254.64H218.82V152.61H350.65Z" style="fill: rgb(255, 255, 255); transform-origin: 242.5px 262.22px;" id="el31e8njlmo2q" class="animable"></path><g id="el8yq2jb9vs8"><circle cx="366.38" cy="97.66" r="4.66" style="fill: rgb(255, 193, 0); opacity: 0.76; transform-origin: 366.38px 97.66px;" class="animable"></circle></g><g id="elww6p40ae1zl"><circle cx="349.87" cy="97.66" r="4.66" style="fill: rgb(255, 193, 0); opacity: 0.76; transform-origin: 349.87px 97.66px;" class="animable"></circle></g><g id="elqrwqgdo5ntb"><path d="M328.7,97.66A4.66,4.66,0,1,0,333.36,93,4.66,4.66,0,0,0,328.7,97.66Z" style="fill: rgb(255, 193, 0); opacity: 0.76; transform-origin: 333.36px 97.66px;" class="animable"></path></g><g id="els6bcktgkg5"><rect x="99.33" y="108.34" width="286.27" height="1.17" style="fill: rgb(255, 193, 0); transform-origin: 242.465px 108.925px; transform: rotate(180deg);" class="animable"></rect></g><path d="M391.44,142.92h-1v-7h1Zm0-13.09h-1V107h1Z" style="fill: rgb(255, 193, 0); transform-origin: 390.94px 124.96px;" id="el6qsqz4k6w8a" class="animable"></path><g id="el4uo0gwv8y44"><path d="M391.44,142.92h-1v-7h1Zm0-13.09h-1V107h1Z" style="opacity: 0.4; transform-origin: 390.94px 124.96px;" class="animable"></path></g><g id="elv4evpalmlb"><rect x="148.03" y="200.77" width="28.19" height="14.01" style="fill: rgb(255, 193, 0); transform-origin: 162.125px 207.775px; transform: rotate(180deg);" class="animable"></rect></g><g id="elfpzt1jqv2jp"><rect x="148.03" y="200.77" width="28.19" height="14.01" style="fill: rgb(255, 255, 255); opacity: 0.6; transform-origin: 162.125px 207.775px; transform: rotate(180deg);" class="animable"></rect></g><g id="el43t97665pvg"><rect x="127.9" y="293.26" width="52.16" height="14.01" style="fill: rgb(255, 193, 0); transform-origin: 153.98px 300.265px; transform: rotate(180deg);" class="animable"></rect></g><g id="el35es1xz3xdz"><rect x="127.9" y="293.26" width="52.16" height="14.01" style="fill: rgb(255, 255, 255); opacity: 0.6; transform-origin: 153.98px 300.265px; transform: rotate(180deg);" class="animable"></rect></g><g id="eldk4ezikz04w"><rect x="81" y="131.4" width="107.87" height="14.01" style="fill: rgb(255, 193, 0); transform-origin: 134.935px 138.405px; transform: rotate(180deg);" class="animable"></rect></g><g id="el859g4rnlbki"><rect x="81" y="131.4" width="107.87" height="14.01" style="fill: rgb(255, 255, 255); opacity: 0.6; transform-origin: 134.935px 138.405px; transform: rotate(180deg);" class="animable"></rect></g><g id="elmfbq1nzw11"><rect x="81" y="154.53" width="87.16" height="14.01" style="fill: rgb(255, 193, 0); transform-origin: 124.58px 161.535px; transform: rotate(180deg);" class="animable"></rect></g><g id="el0scdcw2uz37f"><rect x="81" y="154.53" width="87.16" height="14.01" style="fill: rgb(255, 255, 255); opacity: 0.6; transform-origin: 124.58px 161.535px; transform: rotate(180deg);" class="animable"></rect></g><g id="elejdm18zch8l"><rect x="81" y="177.65" width="99.05" height="14.01" style="fill: rgb(255, 193, 0); transform-origin: 130.525px 184.655px; transform: rotate(180deg);" class="animable"></rect></g><g id="el02ddxzgaidfg"><rect x="81" y="177.65" width="99.05" height="14.01" style="fill: rgb(255, 255, 255); opacity: 0.6; transform-origin: 130.525px 184.655px; transform: rotate(180deg);" class="animable"></rect></g><g id="el09ta83kotke3"><rect x="81" y="200.77" width="55.32" height="14.01" style="fill: rgb(255, 193, 0); transform-origin: 108.66px 207.775px; transform: rotate(180deg);" class="animable"></rect></g><g id="elbqae4wg76lo"><rect x="81" y="200.77" width="55.32" height="14.01" style="fill: rgb(255, 255, 255); opacity: 0.6; transform-origin: 108.66px 207.775px; transform: rotate(180deg);" class="animable"></rect></g><g id="elyuotcdztc8j"><rect x="81" y="223.89" width="99.05" height="14.01" style="fill: rgb(255, 193, 0); transform-origin: 130.525px 230.895px; transform: rotate(180deg);" class="animable"></rect></g><g id="elzc47kbi53or"><rect x="81" y="223.89" width="99.05" height="14.01" style="fill: rgb(255, 255, 255); opacity: 0.6; transform-origin: 130.525px 230.895px; transform: rotate(180deg);" class="animable"></rect></g><g id="eldpu7qsfagq7"><rect x="81" y="247.02" width="107.87" height="14.01" style="fill: rgb(255, 193, 0); transform-origin: 134.935px 254.025px; transform: rotate(180deg);" class="animable"></rect></g><g id="elhmnpogqoi8"><rect x="81" y="247.02" width="107.87" height="14.01" style="fill: rgb(255, 255, 255); opacity: 0.6; transform-origin: 134.935px 254.025px; transform: rotate(180deg);" class="animable"></rect></g><g id="eljwnuh94t6uj"><rect x="81" y="270.14" width="76.04" height="14.01" style="fill: rgb(255, 193, 0); transform-origin: 119.02px 277.145px; transform: rotate(180deg);" class="animable"></rect></g><g id="el7une424g2py"><rect x="81" y="270.14" width="76.04" height="14.01" style="fill: rgb(255, 255, 255); opacity: 0.6; transform-origin: 119.02px 277.145px; transform: rotate(180deg);" class="animable"></rect></g><g id="eloa8dib637uc"><rect x="81" y="293.26" width="35.19" height="14.01" style="fill: rgb(255, 193, 0); transform-origin: 98.595px 300.265px; transform: rotate(180deg);" class="animable"></rect></g><g id="elalzoqa6zyxu"><rect x="81" y="293.26" width="35.19" height="14.01" style="fill: rgb(255, 255, 255); opacity: 0.6; transform-origin: 98.595px 300.265px; transform: rotate(180deg);" class="animable"></rect></g><g id="ellrldp63q8nj"><circle cx="101.57" cy="350.95" r="23.9" style="fill: rgb(255, 193, 0); transform-origin: 101.57px 350.95px; transform: rotate(-80.48deg);" class="animable"></circle></g><g id="elz93ux92130f"><circle cx="101.57" cy="350.95" r="23.9" style="fill: rgb(255, 255, 255); opacity: 0.6; transform-origin: 101.57px 350.95px; transform: rotate(-80.48deg);" class="animable"></circle></g><path d="M104,346.79c-5.68-1.74-9.2-7.92-9.2-7.92s-1.79-.1-1.88,1.52a7.93,7.93,0,0,0,2.36,5.9l-2.73-.15a9.07,9.07,0,0,0-2.89.31l-.91.24a3,3,0,0,0-2.11,3.6L88,355.6a6.6,6.6,0,0,0,7.37,5c2.78-.41,7.11-1,7.86-1.18h0l2-.16.67-11.91Z" style="fill: rgb(255, 255, 255); transform-origin: 96.2274px 349.769px;" id="el7ruf4iprgcy" class="animable"></path><rect x="104.17" y="345.14" width="9.81" height="15.68" rx="1.08" style="fill: rgb(255, 193, 0); transform-origin: 109.075px 352.98px;" id="el80s1ia2v1cp" class="animable"></rect><g id="el6yvjrgqka0d"><circle cx="162.16" cy="350.95" r="23.9" style="fill: rgb(255, 193, 0); transform-origin: 162.16px 350.95px; transform: rotate(-45deg);" class="animable"></circle></g><g id="elovz1ew8zits"><circle cx="162.16" cy="350.95" r="23.9" style="fill: rgb(255, 255, 255); opacity: 0.6; transform-origin: 162.16px 350.95px; transform: rotate(-45deg);" class="animable"></circle></g><path d="M174.07,342.4a8.42,8.42,0,0,0-11.91,0,8.42,8.42,0,0,0-11.91,11.91l11.91,11.91,11.91-11.91A8.44,8.44,0,0,0,174.07,342.4Z" style="fill: rgb(255, 193, 0); transform-origin: 162.156px 353.076px;" id="elz1qdlrh22f" class="animable"></path><path d="M207.75,142.92v242H360.33v-242Zm142.9,232.3H218.82V152.61H350.65Z" style="fill: rgb(255, 193, 0); transform-origin: 284.04px 263.92px;" id="el1nmv0sagr7s" class="animable"></path><g id="els3xdsyhzmes"><path d="M207.75,142.92v242H360.33v-242Zm142.9,232.3H218.82V152.61H350.65Z" style="fill: rgb(255, 255, 255); opacity: 0.8; transform-origin: 284.04px 263.92px;" class="animable"></path></g></g><defs>     <filter id="active" height="200%">         <feMorphology in="SourceAlpha" result="DILATED" operator="dilate" radius="2"></feMorphology>                <feFlood flood-color="#32DFEC" flood-opacity="1" result="PINK"></feFlood>        <feComposite in="PINK" in2="DILATED" operator="in" result="OUTLINE"></feComposite>        <feMerge>            <feMergeNode in="OUTLINE"></feMergeNode>            <feMergeNode in="SourceGraphic"></feMergeNode>        </feMerge>    </filter>    <filter id="hover" height="200%">        <feMorphology in="SourceAlpha" result="DILATED" operator="dilate" radius="2"></feMorphology>                <feFlood flood-color="#ff0000" flood-opacity="0.5" result="PINK"></feFlood>        <feComposite in="PINK" in2="DILATED" operator="in" result="OUTLINE"></feComposite>        <feMerge>            <feMergeNode in="OUTLINE"></feMergeNode>            <feMergeNode in="SourceGraphic"></feMergeNode>        </feMerge>            <feColorMatrix type="matrix" values="0   0   0   0   0                0   1   0   0   0                0   0   0   0   0                0   0   0   1   0 "></feColorMatrix>    </filter></defs></svg>
